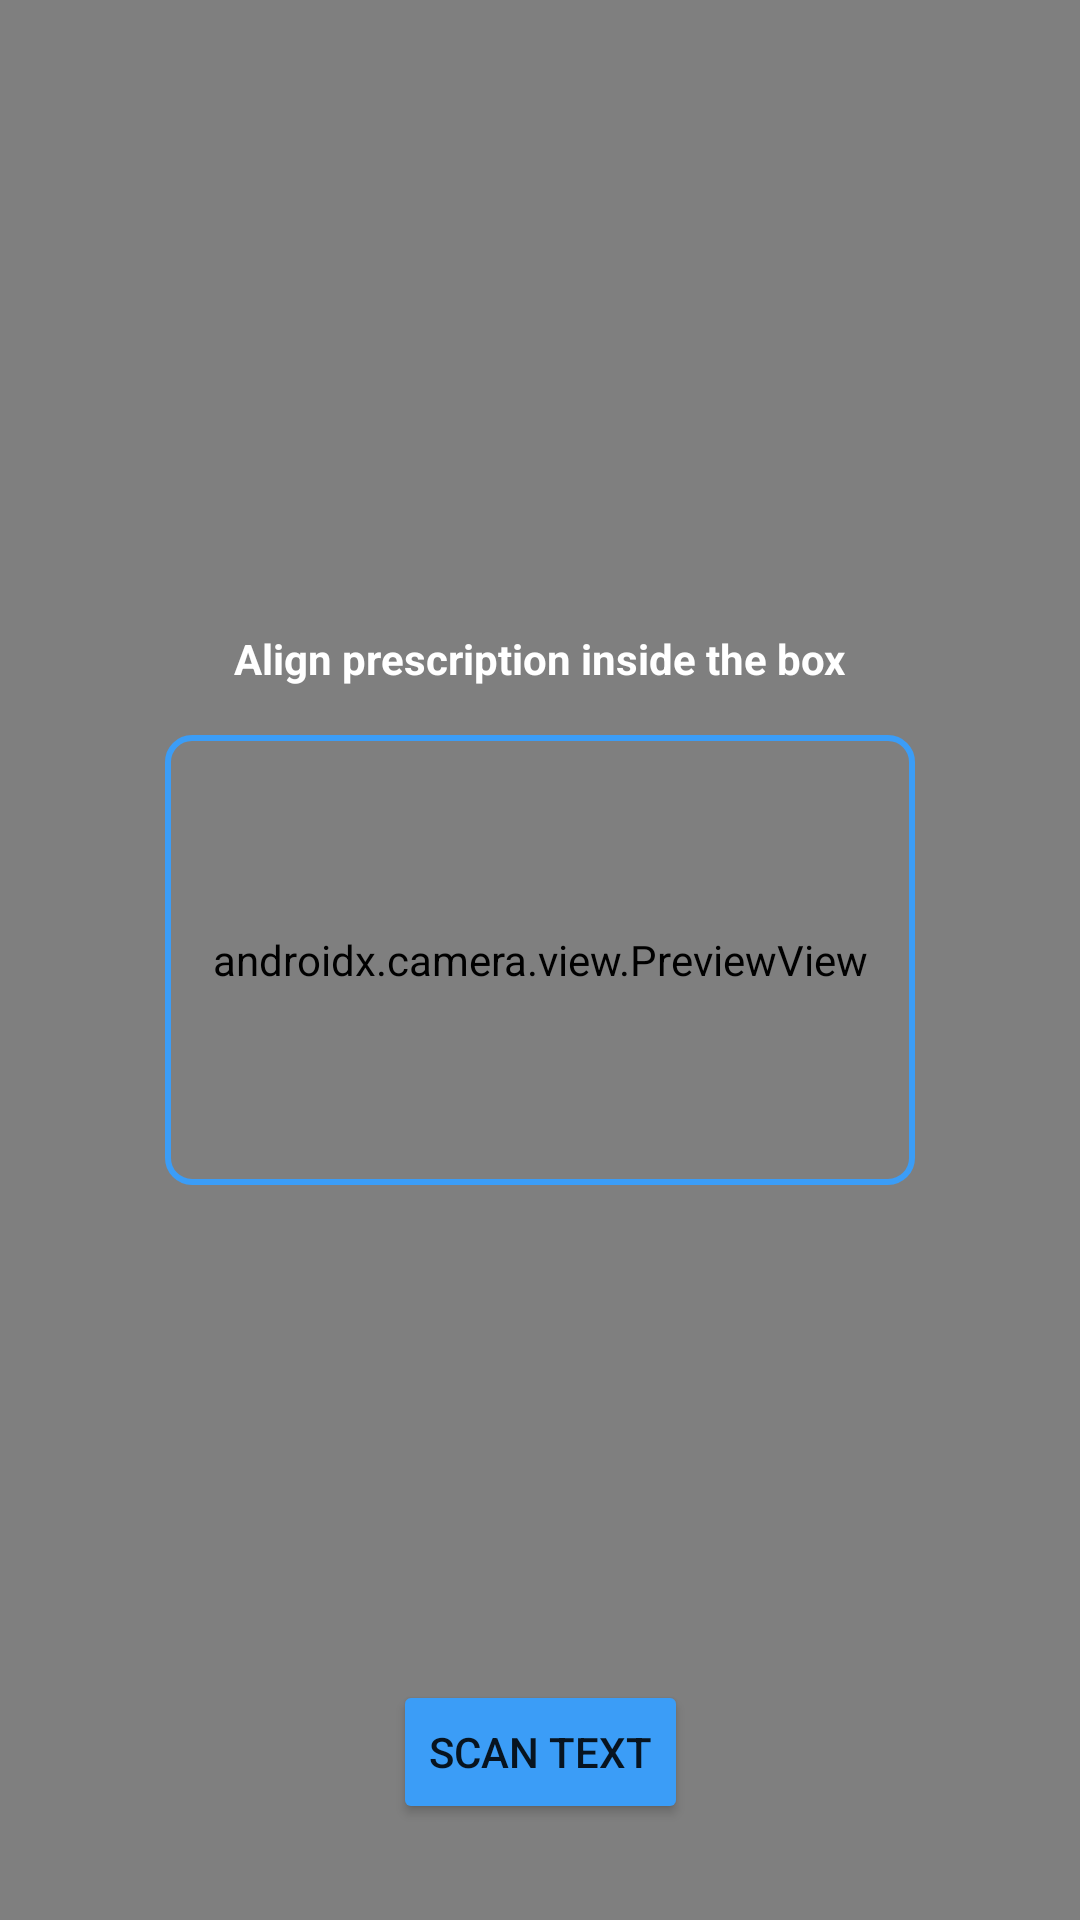

This screen was rendered from an Android layout file. Write that file and the resources it references.
<!-- AndroidManifest.xml: application theme Theme.ElderlyCare -->
<!-- res/layout/activity_medicine_scanner.xml -->
<?xml version="1.0" encoding="utf-8"?>
<androidx.constraintlayout.widget.ConstraintLayout xmlns:android="http://schemas.android.com/apk/res/android"
    xmlns:app="http://schemas.android.com/apk/res-auto"
    android:layout_width="match_parent"
    android:layout_height="match_parent"
    android:background="@android:color/black">

    <androidx.camera.view.PreviewView
        android:id="@+id/viewFinder"
        android:layout_width="match_parent"
        android:layout_height="match_parent" />
        
    <View
        android:id="@+id/focusBox"
        android:layout_width="250dp"
        android:layout_height="150dp"
        android:background="@drawable/bg_scanner_box"
        app:layout_constraintBottom_toBottomOf="parent"
        app:layout_constraintEnd_toEndOf="parent"
        app:layout_constraintStart_toStartOf="parent"
        app:layout_constraintTop_toTopOf="parent" />

    <TextView
        android:layout_width="wrap_content"
        android:layout_height="wrap_content"
        android:layout_marginBottom="16dp"
        android:text="Align prescription inside the box"
        android:textColor="@android:color/white"
        android:textStyle="bold"
        app:layout_constraintBottom_toTopOf="@id/focusBox"
        app:layout_constraintEnd_toEndOf="parent"
        app:layout_constraintStart_toStartOf="parent" />

    <Button
        android:id="@+id/btnCapture"
        android:layout_width="wrap_content"
        android:layout_height="wrap_content"
        android:layout_marginBottom="32dp"
        android:text="Scan Text"
        android:backgroundTint="#3b9df7"
        app:layout_constraintBottom_toBottomOf="parent"
        app:layout_constraintEnd_toEndOf="parent"
        app:layout_constraintStart_toStartOf="parent" />

</androidx.constraintlayout.widget.ConstraintLayout>
<!-- resources referenced by this layout -->
<resources>
  <!-- drawable bg_scanner_box (drawable) -->
  <?xml version="1.0" encoding="utf-8"?>
  <shape xmlns:android="http://schemas.android.com/apk/res/android"
      android:shape="rectangle">
      <stroke android:width="2dp" android:color="#3b9df7" />
      <solid android:color="@android:color/transparent" />
      <corners android:radius="8dp"/>
  </shape>
  <style name="Theme.ElderlyCare" parent="Theme.MaterialComponents.DayNight.NoActionBar">
          
          <item name="colorPrimary">#3b9df7</item>
          <item name="colorPrimaryVariant">#2a8cd6</item>
          <item name="colorOnPrimary">@color/white</item>
          
          <item name="colorSecondary">#E0F2FE</item>
          <item name="colorSecondaryVariant">#BAE6FD</item>
          <item name="colorOnSecondary">@color/black</item>
          
          <item name="android:statusBarColor">?attr/colorPrimaryVariant</item>
          
      </style>
  <color name="white">#FFFFFFFF</color>
  <color name="black">#FF000000</color>
</resources>
